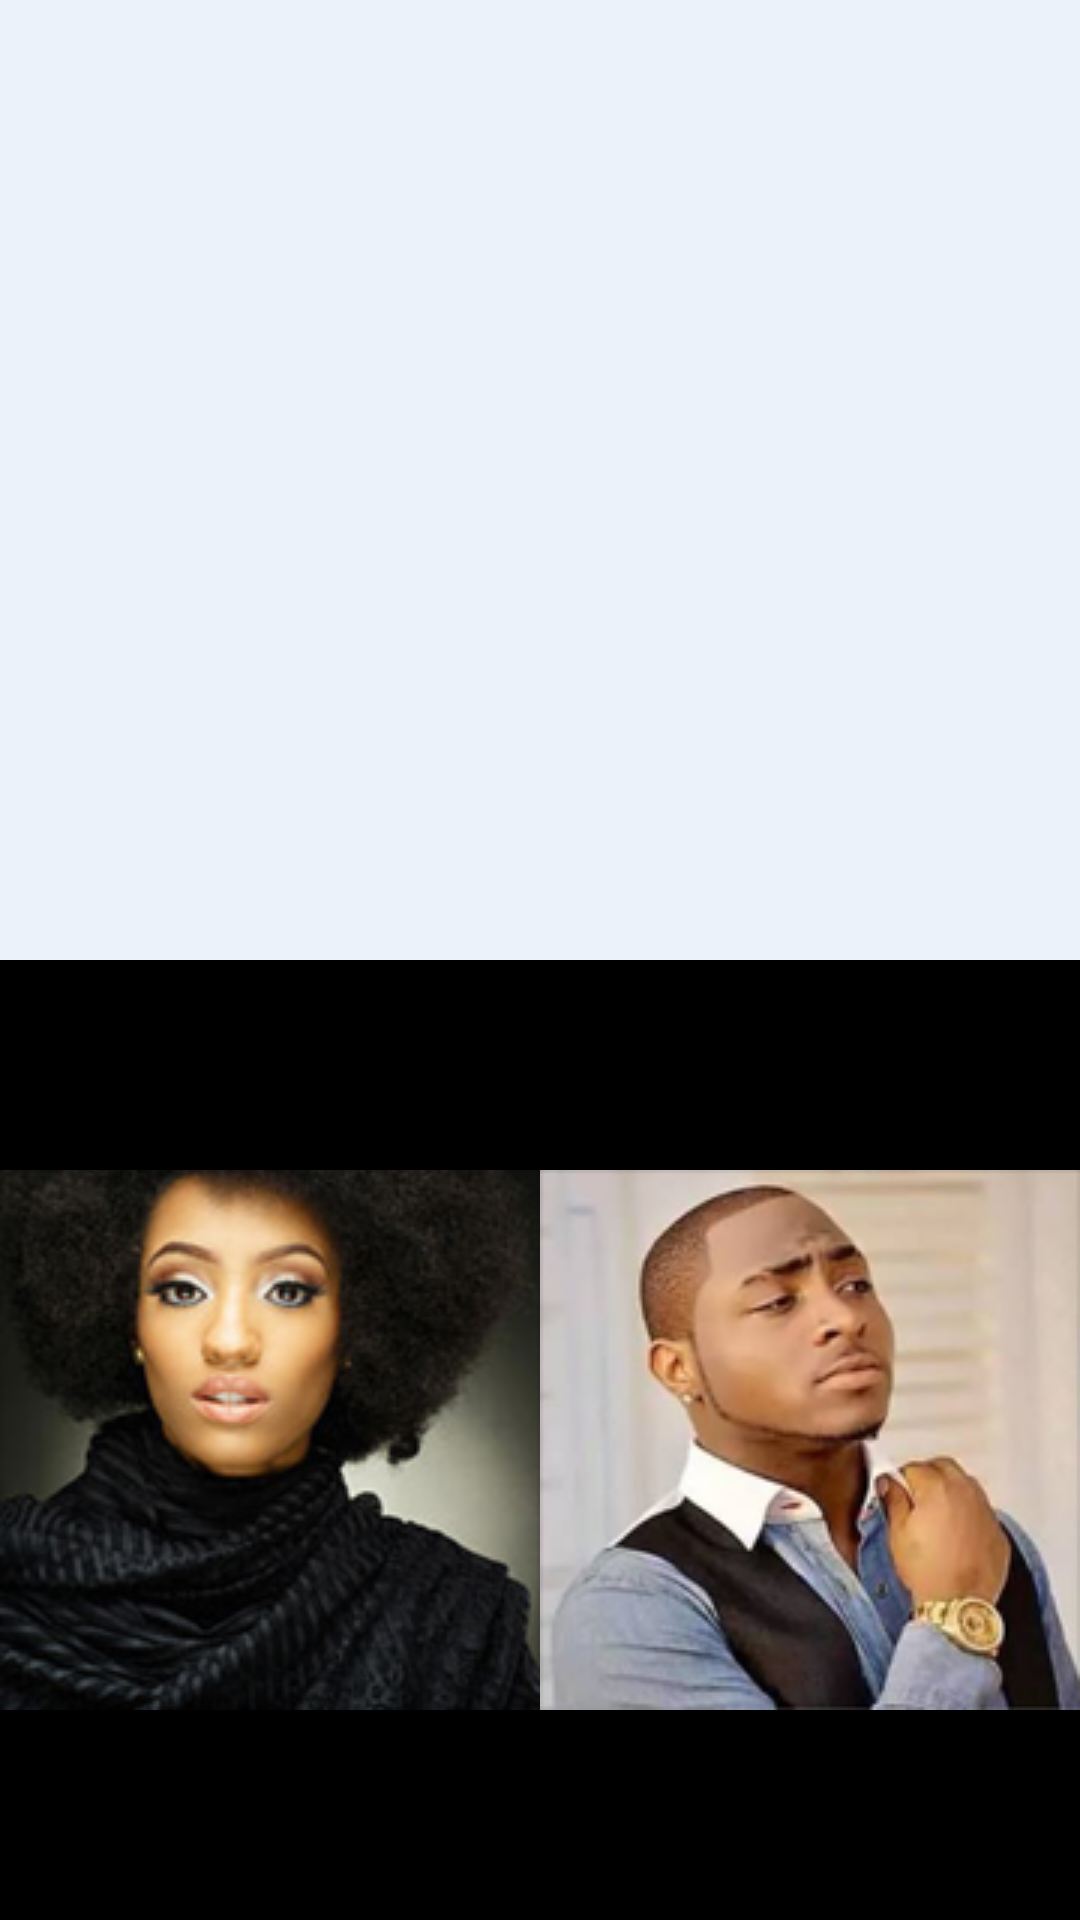

This screen was rendered from an Android layout file. Write that file and the resources it references.
<!-- AndroidManifest.xml: application theme AppTheme -->
<!-- res/layout/activity_result.xml -->
<?xml version="1.0" encoding="utf-8"?>
<LinearLayout xmlns:android="http://schemas.android.com/apk/res/android"
    xmlns:tools="http://schemas.android.com/tools"
    android:layout_width="match_parent"
    android:layout_height="match_parent"
    android:orientation="vertical"
    tools:context=".ResultActivity">


    <TextView
    style="@style/resultBanner"
    android:id="@+id/result"
    android:textAlignment="center"
    android:padding="20dp"/>

    <LinearLayout
        android:layout_width="match_parent"
        android:layout_height="0dp"
        android:layout_weight="1"
        android:orientation="horizontal">

        <ImageView
            android:layout_width="0dp"
            android:layout_height="match_parent"
            android:layout_weight="1"
            android:src="@drawable/dija"
            android:background="#000000"/>

        <ImageView
            android:layout_width="0dp"
            android:layout_height="match_parent"
            android:layout_weight="1"
            android:src="@drawable/davido"
            android:background="#000000"/>
    </LinearLayout>



</LinearLayout>
<!-- resources referenced by this layout -->
<resources>
  <!-- drawable davido: png bitmap (drawable-hdpi, 14133 bytes) -->
  <!-- drawable dija: png bitmap (drawable-hdpi, 13631 bytes) -->
  <style name="resultBanner">
          
          <item name="android:layout_width">match_parent</item>
          <item name="android:layout_height">0dp</item>
          <item name="android:layout_weight">1</item>
          <item name="android:layout_gravity">center</item>
          <item name="android:background">#EBF2FA</item>
      </style>
  <style name="AppTheme" parent="Theme.AppCompat.Light.DarkActionBar">
          
          <item name="colorPrimary">@color/colorPrimary</item>
          <item name="colorPrimaryDark">@color/colorPrimaryDark</item>
          <item name="colorAccent">@color/colorAccent</item>
      </style>
  <color name="colorPrimary">#A5BE00</color>
  <color name="colorPrimaryDark">#679436</color>
  <color name="colorAccent">#A5BE00</color>
</resources>
